Labelled photos from "img", an image-classification folder in XxidroxX/Covid19-Diagnosis-from-recorded-coughts. The possible labels are: neg, pos.

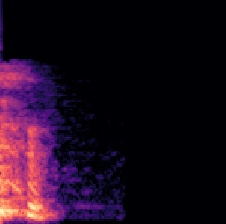
Label: neg

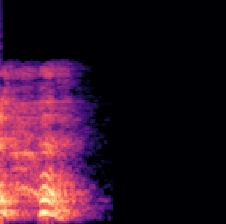
Label: pos

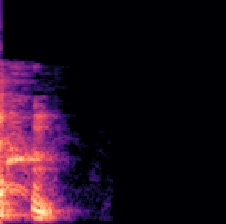
Label: neg

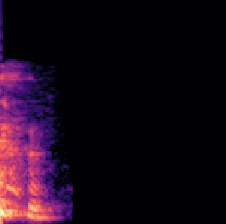
Label: neg

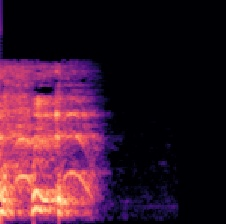
Label: pos

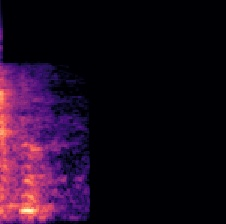
Label: neg
